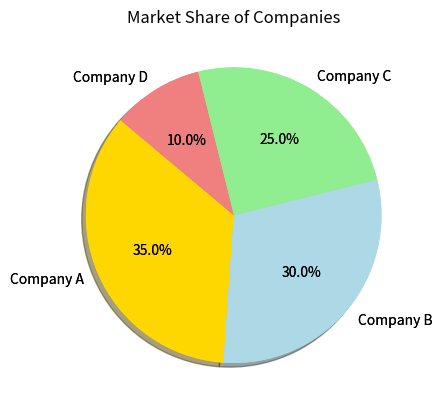

The matplotlib source for this figure: (Note: this script raises an exception after producing the figure.)
import matplotlib.pyplot as plt

# Figure object
fig = plt.figure()

# Data: market share of companies
companies = ['Company A', 'Company B', 'Company C', 'Company D']
market_share = [35, 30, 25, 10]

# Create a pie chart
plt.pie(market_share, labels=companies, autopct='%1.1f%%', startangle=140, colors=['gold', 'lightblue', 'lightgreen', 'lightcoral'])

# Customizing the plot
plt.title('Market Share of Companies')

# Adding a shadow for a 3D effect
plt.pie(market_share, labels=companies, autopct='%1.1f%%', startangle=140, colors=['gold', 'lightblue', 'lightgreen', 'lightcoral'], shadow=True)

# Save the plot
plt.plot()
fig.savefig('plots/pie.png')

